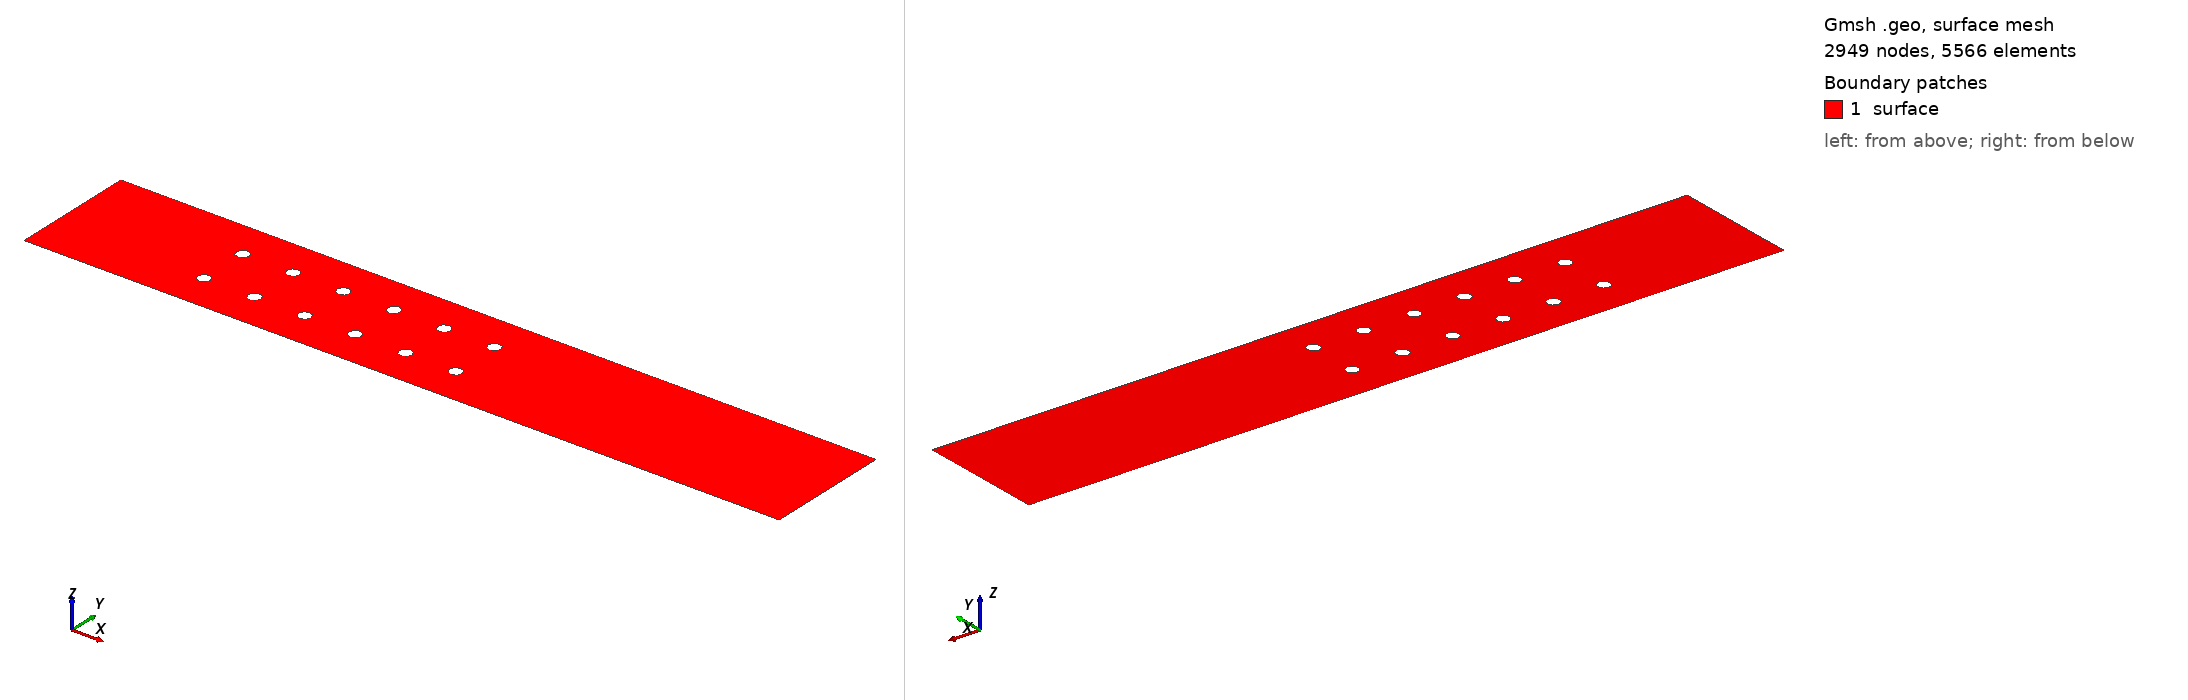

Gmsh geometry script, surface-meshed: 2949 nodes, 5566 surface elements. Boundary patches (legend numbers): 1 surface. Left view from above one corner, right view from below the opposite corner. Legend entries are the model's physical surfaces. The drawing asked Gmsh for element sizes between 1% and 20% of the model's largest extent; the script's own settings can give other sizes.

=== meioPoroso_(0.05x0.60)_2x6_obstaculos_0.0025&0.001_mesh_0.005_D.geo (drawn) ===

lc = 0.0025; // parede
le = 0.001; // elipse
//+
Point(1) = {0, 0, 0, lc};
Point(2) = {0.3, 0, 0, lc};
Point(3) = {0.3, 0.050, 0, lc};
Point(4) = {0, 0.050, 0, lc};
//+
Line(1) = {1, 2};
Line(2) = {2, 3};
Line(3) = {3, 4};
Line(4) = {4, 1};
//+
Curve Loop(1) = {3, 4, 1, 2};

xc = 0.06; // x centro da 1a. elipse
yc = 0.015; // y centro da 1a. elipse
rh = 0.0025; // raio horizontal
rv = 0.0025; // raio vertical
kh = 0.02; // permeabilidade horizontal
kv = 0.02; // permeabilidade vertical
nh = 6; // total de obstaculos horizontais
nv = 2; // total de obstaculos verticais

// elipses horizontais (nh) e verticais (nv)
count=0;counte=0;countl=2;
For v In {0:nv-1}
 For h In {0:nh-1}
  //+
  Point(5+count) = {   xc+kh*(h),    yc+kv*(v), 0, le};
  Point(6+count) = {xc+rh+kh*(h),    yc+kv*(v), 0, le};
  Point(7+count) = {   xc+kh*(h), yc+rv+kv*(v), 0, le};
  Point(8+count) = {xc-rh+kh*(h),    yc+kv*(v), 0, le};
  Point(9+count) = {   xc+kh*(h), yc-rv+kv*(v), 0, le};

  //+
  Ellipse(5+(counte)) = {7+count, 5+count, 5+count, 6+count};
  Ellipse(6+(counte)) = {6+count, 5+count, 5+count, 9+count};
  Ellipse(7+(counte)) = {9+count, 5+count, 5+count, 8+count};
  Ellipse(8+(counte)) = {8+count, 5+count, 5+count, 7+count};

  Curve Loop(countl) = {8+counte, 5+counte, 6+counte, 7+counte};
  count+=5;counte+=4;countl+=1;
 EndFor
EndFor

Plane Surface(1) = {1:nh*nv+1};

//+
Physical Line("inferior", 57) = {1};
Physical Line("superior", 58) = {3};
Physical Line("esquerda", 59) = {4};
Physical Line("direita", 60) = {2};
Physical Line("obstaculo", 61) = {5:nv*nh*4+4};
//+
Physical Surface("surface") = {1};
